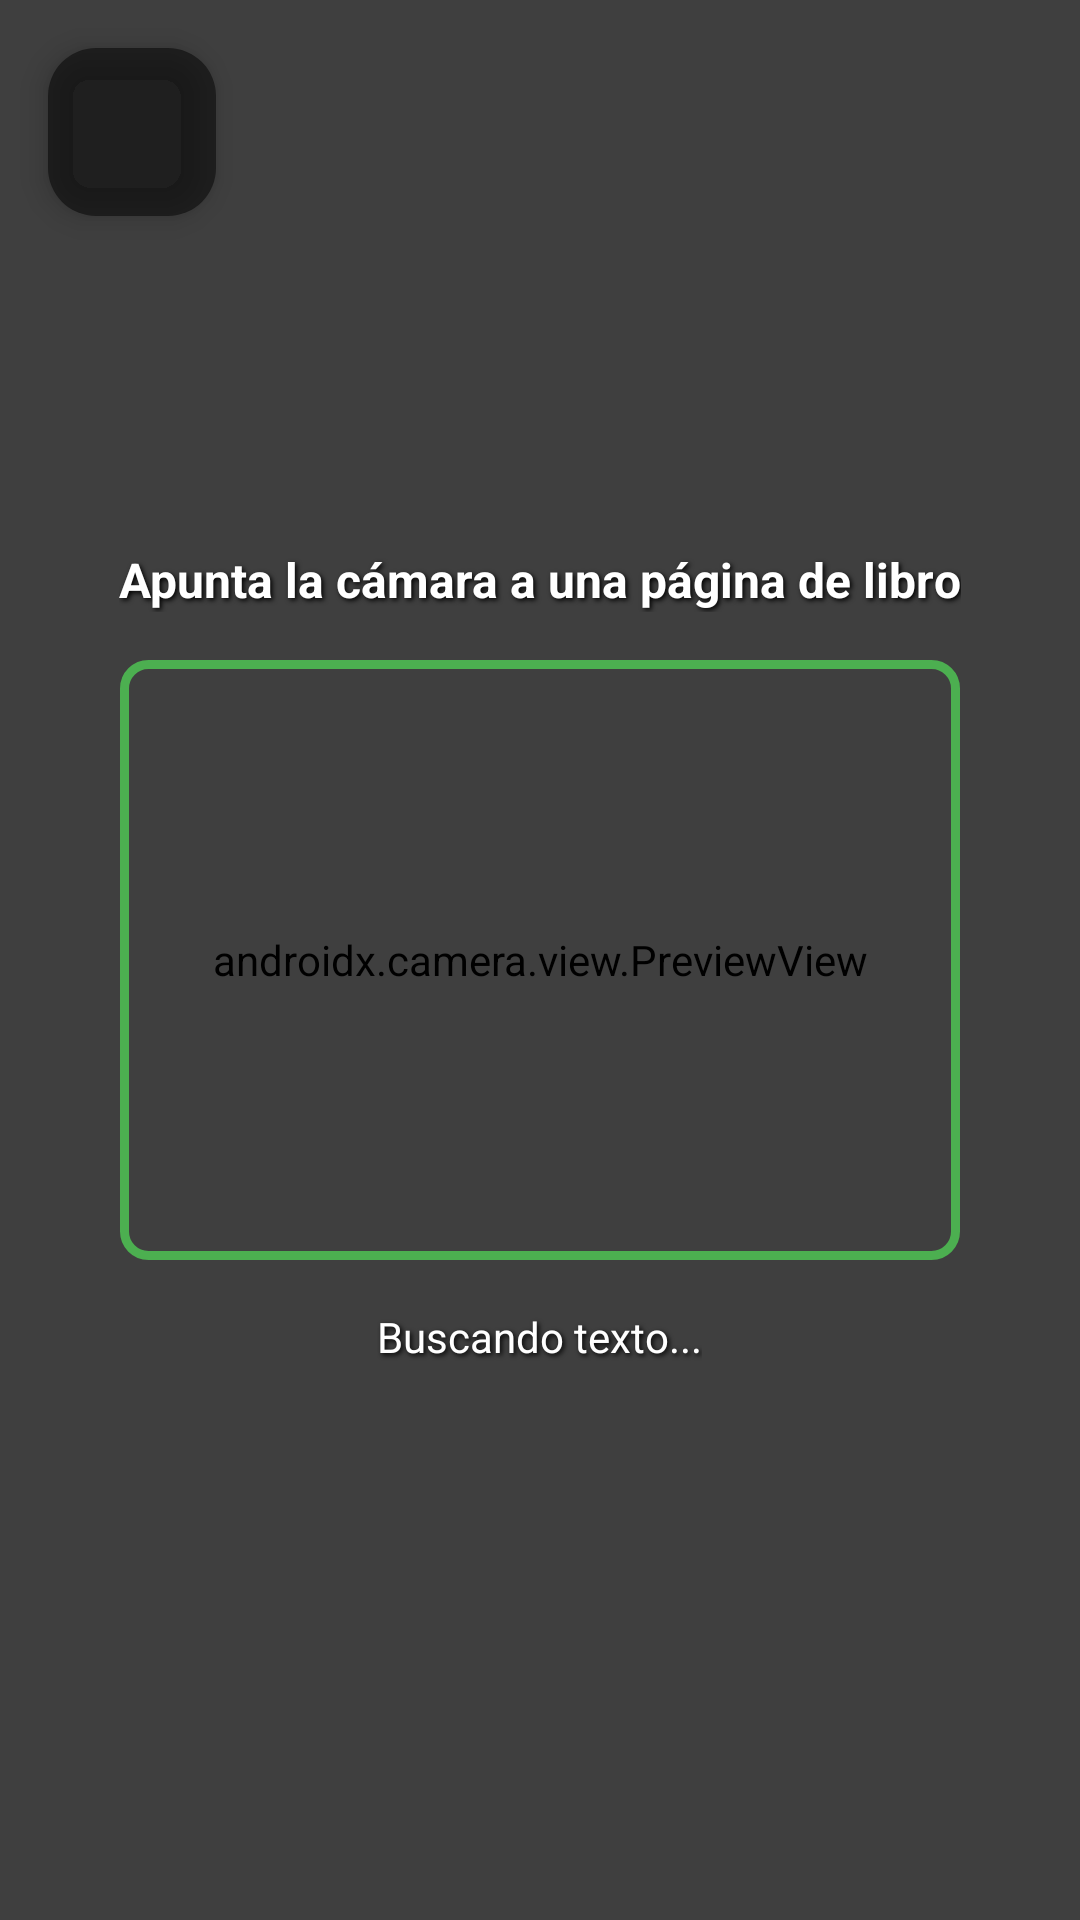

Write the Android layout XML for this screen, with the resource values it uses.
<!-- AndroidManifest.xml: activity theme Theme.Proyecto_01_11_25 -->
<!-- res/layout/activity_camera.xml -->
<?xml version="1.0" encoding="utf-8"?>
<RelativeLayout xmlns:android="http://schemas.android.com/apk/res/android"
    xmlns:app="http://schemas.android.com/apk/res-auto"
    android:layout_width="match_parent"
    android:layout_height="match_parent"
    android:background="#000000">

    
    <androidx.camera.view.PreviewView
        android:id="@+id/previewView"
        android:layout_width="match_parent"
        android:layout_height="match_parent" />

    
    <View
        android:id="@+id/overlayView"
        android:layout_width="match_parent"
        android:layout_height="match_parent"
        android:background="#80000000" />

    
    <View
        android:id="@+id/detectionFrame"
        android:layout_width="280dp"
        android:layout_height="200dp"
        android:layout_centerInParent="true"
        android:background="@drawable/detection_frame_border"
        android:elevation="4dp" />

    
    <TextView
        android:id="@+id/txtInstructions"
        android:layout_width="wrap_content"
        android:layout_height="wrap_content"
        android:layout_above="@id/detectionFrame"
        android:layout_centerHorizontal="true"
        android:layout_marginBottom="16dp"
        android:text="Apunta la cámara a una página de libro"
        android:textColor="#FFFFFF"
        android:textSize="16sp"
        android:textStyle="bold"
        android:shadowColor="#000000"
        android:shadowRadius="4"
        android:shadowDx="2"
        android:shadowDy="2" />

    
    <TextView
        android:id="@+id/txtStatus"
        android:layout_width="wrap_content"
        android:layout_height="wrap_content"
        android:layout_below="@id/detectionFrame"
        android:layout_centerHorizontal="true"
        android:layout_marginTop="16dp"
        android:text="Buscando texto..."
        android:textColor="#FFFFFF"
        android:textSize="14sp"
        android:shadowColor="#000000"
        android:shadowRadius="4"
        android:shadowDx="2"
        android:shadowDy="2" />

    
    <com.google.android.material.floatingactionbutton.FloatingActionButton
        android:id="@+id/btnClose"
        android:layout_width="wrap_content"
        android:layout_height="wrap_content"
        android:layout_alignParentTop="true"
        android:layout_alignParentStart="true"
        android:layout_margin="16dp"
        android:src="@drawable/ic_arrow_back_24"
        app:tint="@android:color/white"
        app:backgroundTint="#80000000"
        android:contentDescription="Cerrar cámara" />

</RelativeLayout>
<!-- resources referenced by this layout -->
<resources>
  <!-- drawable detection_frame_border (drawable) -->
  <?xml version="1.0" encoding="utf-8"?>
  <shape xmlns:android="http://schemas.android.com/apk/res/android"
      android:shape="rectangle">
      <stroke
          android:width="3dp"
          android:color="#4CAF50" />
      <corners android:radius="8dp" />
      <solid android:color="@android:color/transparent" />
  </shape>
  <style name="Theme.Proyecto_01_11_25" parent="Theme.Material3.Light.NoActionBar">
          <item name="android:statusBarColor">@android:color/transparent</item>
          <item name="android:windowFullscreen">true</item>
      </style>
</resources>
